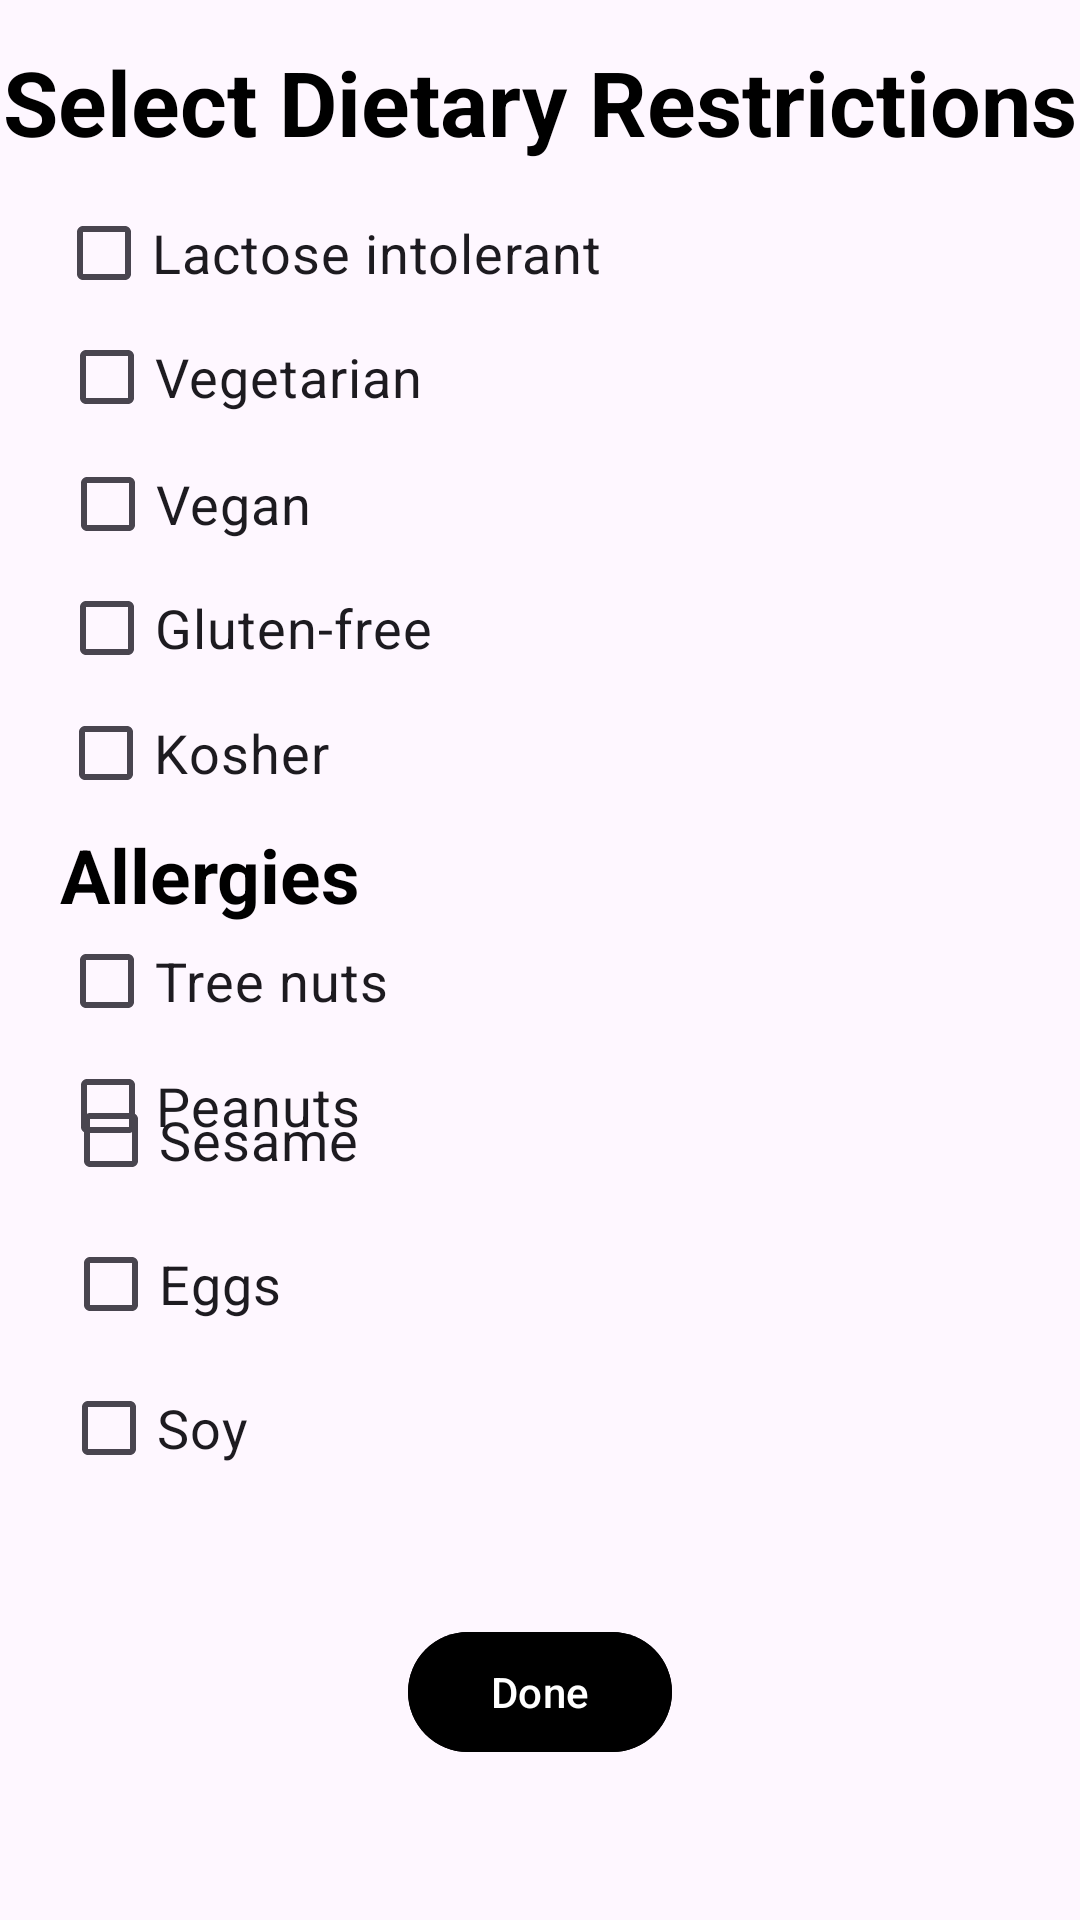

Android layout source for this screen:
<!-- AndroidManifest.xml: application theme Theme.LoginTest -->
<!-- res/layout/activity_food_restriction.xml -->
<?xml version="1.0" encoding="utf-8"?>
<androidx.constraintlayout.widget.ConstraintLayout xmlns:android="http://schemas.android.com/apk/res/android"
    xmlns:app="http://schemas.android.com/apk/res-auto"
    xmlns:tools="http://schemas.android.com/tools"
    android:layout_width="match_parent"
    android:layout_height="match_parent"
    android:background="@drawable/wallpaper"
    tools:context="com.bignerdranch.android.bitebalance.FoodRestrictionActivity">

    <TextView
        android:layout_width="wrap_content"
        android:layout_height="wrap_content"
        android:text="Select Dietary Restrictions"
        android:textSize="30dp"
        android:textStyle="bold"
        android:textColor="@color/black"
        app:layout_constraintBottom_toBottomOf="parent"
        app:layout_constraintEnd_toEndOf="parent"
        app:layout_constraintHorizontal_bias="0.489"
        app:layout_constraintStart_toStartOf="parent"
        app:layout_constraintTop_toTopOf="parent"
        app:layout_constraintVertical_bias="0.023" />

    <CheckBox
        android:id="@+id/lactose"
        android:layout_width="wrap_content"
        android:layout_height="wrap_content"
        android:text="Lactose intolerant"
        android:textSize="18dp"
        app:layout_constraintBottom_toBottomOf="parent"
        app:layout_constraintEnd_toEndOf="parent"
        app:layout_constraintHorizontal_bias="0.104"
        app:layout_constraintStart_toStartOf="parent"
        app:layout_constraintTop_toTopOf="parent"
        app:layout_constraintVertical_bias="0.102" />

    <CheckBox
        android:id="@+id/vegetarian"
        android:layout_width="wrap_content"
        android:layout_height="wrap_content"
        android:text="Vegetarian"
        android:textSize="18dp"
        app:layout_constraintBottom_toBottomOf="parent"
        app:layout_constraintEnd_toEndOf="parent"
        app:layout_constraintHorizontal_bias="0.082"
        app:layout_constraintStart_toStartOf="parent"
        app:layout_constraintTop_toTopOf="parent"
        app:layout_constraintVertical_bias="0.172" />

    <CheckBox
        android:id="@+id/vegan"
        android:layout_width="wrap_content"
        android:layout_height="wrap_content"
        android:text="Vegan"
        android:textSize="18dp"
        app:layout_constraintBottom_toBottomOf="parent"
        app:layout_constraintEnd_toEndOf="parent"
        app:layout_constraintHorizontal_bias="0.073"
        app:layout_constraintStart_toStartOf="parent"
        app:layout_constraintTop_toTopOf="parent"
        app:layout_constraintVertical_bias="0.243" />

    <CheckBox
        android:id="@+id/gluten"
        android:layout_width="wrap_content"
        android:layout_height="wrap_content"
        android:text="Gluten-free"
        android:textSize="18dp"
        app:layout_constraintBottom_toBottomOf="parent"
        app:layout_constraintEnd_toEndOf="parent"
        app:layout_constraintHorizontal_bias="0.083"
        app:layout_constraintStart_toStartOf="parent"
        app:layout_constraintTop_toTopOf="parent"
        app:layout_constraintVertical_bias="0.313" />

    <CheckBox
        android:id="@+id/kosher"
        android:layout_width="99dp"
        android:layout_height="50dp"
        android:text="Kosher"
        android:textSize="18dp"
        app:layout_constraintBottom_toBottomOf="parent"
        app:layout_constraintEnd_toEndOf="parent"
        app:layout_constraintHorizontal_bias="0.074"
        app:layout_constraintStart_toStartOf="parent"
        app:layout_constraintTop_toTopOf="parent"
        app:layout_constraintVertical_bias="0.383" />

    <TextView
        android:layout_width="wrap_content"
        android:layout_height="wrap_content"
        android:text="Allergies"
        android:textColor="@color/black"
        android:textSize="25dp"
        android:textStyle="bold"
        app:layout_constraintBottom_toBottomOf="parent"
        app:layout_constraintEnd_toEndOf="parent"
        app:layout_constraintHorizontal_bias="0.077"
        app:layout_constraintStart_toStartOf="parent"
        app:layout_constraintTop_toTopOf="parent"
        app:layout_constraintVertical_bias="0.453" />

    <CheckBox
        android:id="@+id/tree_nuts"
        android:layout_width="wrap_content"
        android:layout_height="wrap_content"
        android:text="Tree nuts"
        android:textSize="18dp"
        app:layout_constraintBottom_toBottomOf="parent"
        app:layout_constraintEnd_toEndOf="parent"
        app:layout_constraintHorizontal_bias="0.079"
        app:layout_constraintStart_toStartOf="parent"
        app:layout_constraintTop_toTopOf="parent"
        app:layout_constraintVertical_bias="0.512" />

    <CheckBox
        android:id="@+id/peanuts"
        android:layout_width="wrap_content"
        android:layout_height="wrap_content"
        android:text="Peanuts"
        android:textSize="18dp"
        app:layout_constraintBottom_toBottomOf="parent"
        app:layout_constraintEnd_toEndOf="parent"
        app:layout_constraintHorizontal_bias="0.077"
        app:layout_constraintStart_toStartOf="parent"
        app:layout_constraintTop_toTopOf="parent"
        app:layout_constraintVertical_bias="0.582" />

    <CheckBox
        android:id="@+id/sesame"
        android:layout_width="wrap_content"
        android:layout_height="wrap_content"
        android:layout_marginBottom="236dp"
        android:text="Sesame"
        android:textSize="18dp"
        app:layout_constraintBottom_toBottomOf="parent"
        app:layout_constraintEnd_toEndOf="parent"
        app:layout_constraintHorizontal_bias="0.08"
        app:layout_constraintStart_toStartOf="parent"
        app:layout_constraintVertical_bias="0.0" />

    <CheckBox
        android:id="@+id/soy"
        android:layout_width="wrap_content"
        android:layout_height="wrap_content"
        android:layout_marginBottom="140dp"
        android:text="Soy"
        android:textSize="18dp"
        app:layout_constraintBottom_toBottomOf="parent"
        app:layout_constraintEnd_toEndOf="parent"
        app:layout_constraintHorizontal_bias="0.068"
        app:layout_constraintStart_toStartOf="parent" />

    <CheckBox
        android:id="@+id/eggs"
        android:layout_width="wrap_content"
        android:layout_height="wrap_content"
        android:layout_marginBottom="188dp"
        android:text="Eggs"
        android:textSize="18dp"
        app:layout_constraintBottom_toBottomOf="parent"
        app:layout_constraintEnd_toEndOf="parent"
        app:layout_constraintHorizontal_bias="0.073"
        app:layout_constraintStart_toStartOf="parent"
        app:layout_constraintVertical_bias="0.405" />

    <com.google.android.material.button.MaterialButton
        android:id="@+id/done_button"
        android:layout_width="wrap_content"
        android:layout_height="wrap_content"
        android:backgroundTint="@color/black"
        android:text="Done"
        android:textColor="@color/white"
        app:layout_constraintBottom_toBottomOf="parent"
        app:layout_constraintEnd_toEndOf="parent"
        app:layout_constraintStart_toStartOf="parent"
        app:layout_constraintTop_toTopOf="parent"
        app:layout_constraintVertical_bias="0.912" />


</androidx.constraintlayout.widget.ConstraintLayout>
<!-- resources referenced by this layout -->
<resources>
  <style name="Theme.LoginTest" parent="Base.Theme.LoginTest" />
  <style name="Base.Theme.LoginTest" parent="Theme.Material3.DayNight.NoActionBar">
          
          
      </style>
  <!-- not gathered from this repository: default colours our renderer supplied (Android Studio template values) -->
  <color name="black">#FF000000</color>
  <color name="white">#FFFFFFFF</color>
</resources>
